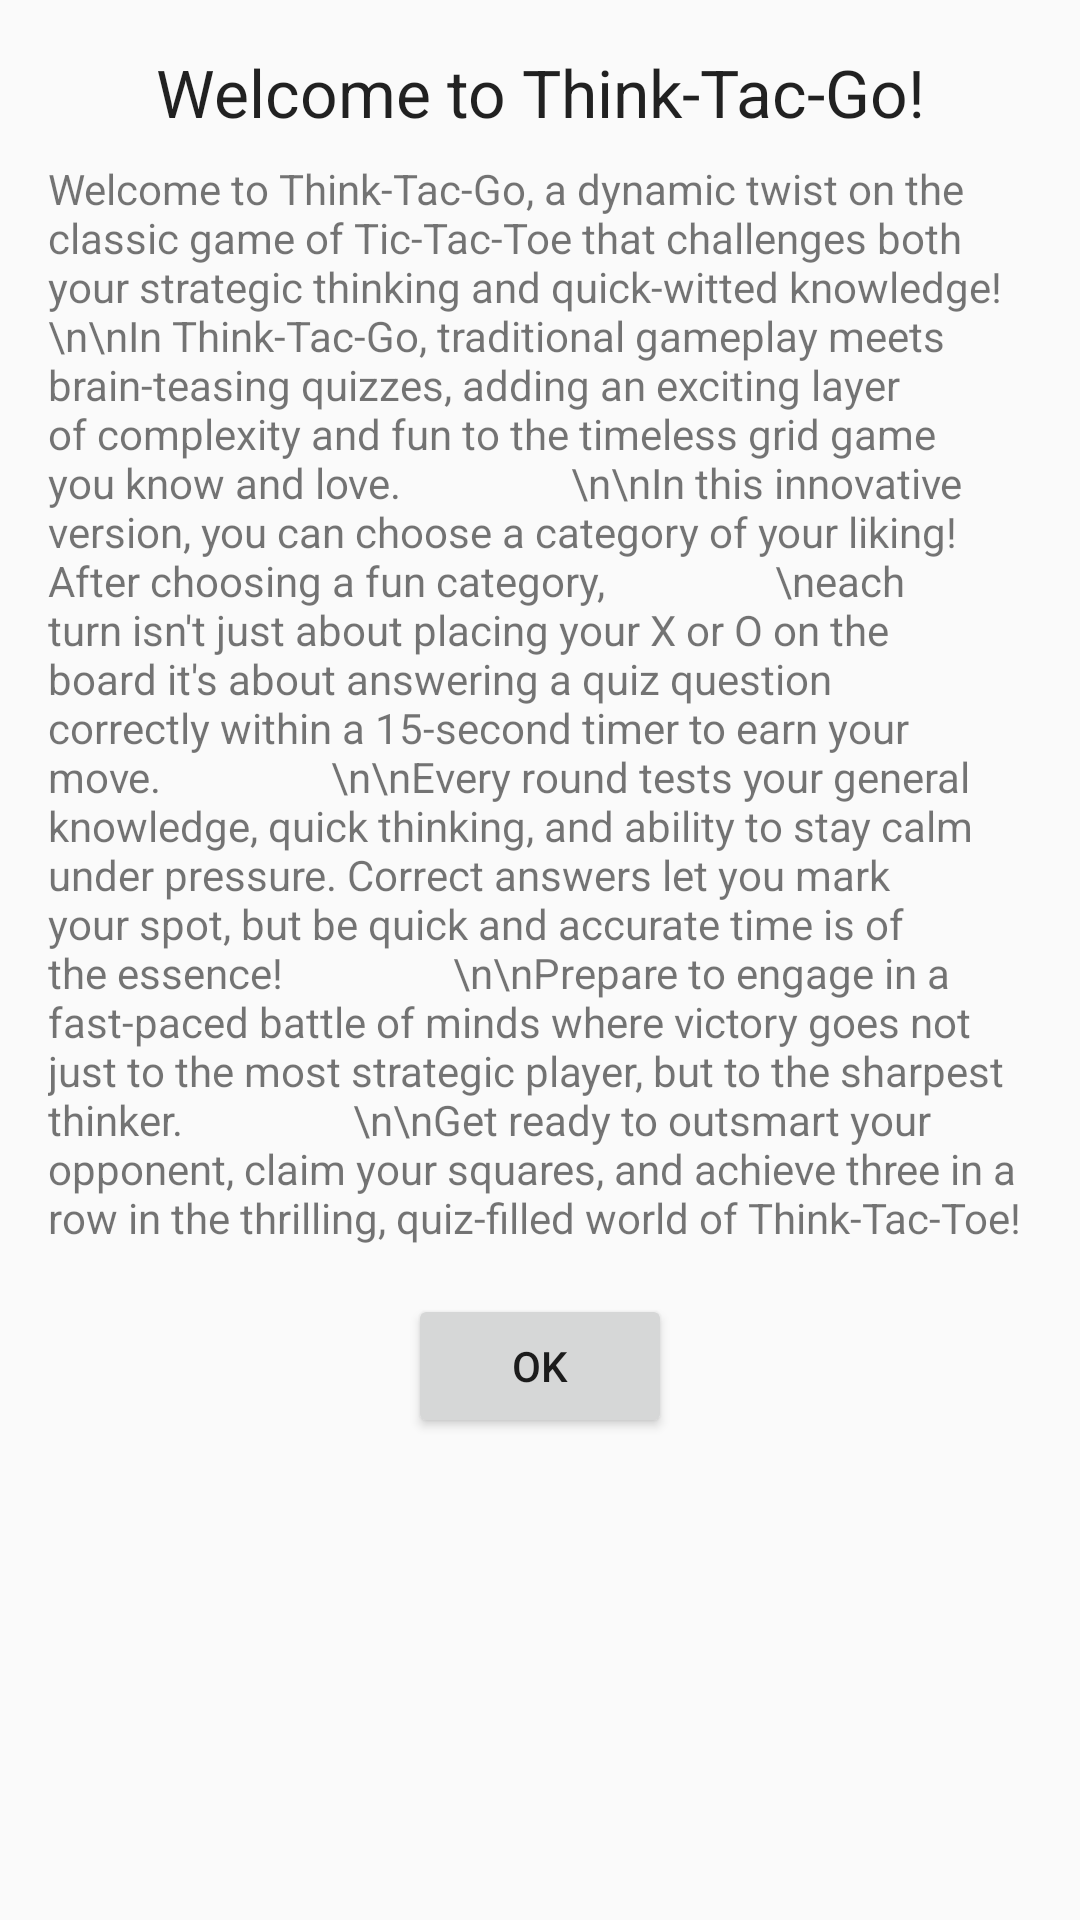

Android layout source for this screen:
<!-- AndroidManifest.xml: application theme AppTheme -->
<!-- res/layout/dialog_info.xml -->
<?xml version="1.0" encoding="utf-8"?>

<ScrollView xmlns:android="http://schemas.android.com/apk/res/android"
    android:layout_width="match_parent"
    android:layout_height="wrap_content">

    <LinearLayout
        android:layout_width="match_parent"
        android:layout_height="wrap_content"
        android:orientation="vertical"
        android:padding="16dp">

        <TextView
            android:layout_width="match_parent"
            android:layout_height="wrap_content"
            android:text="Welcome to Think-Tac-Go!"
            android:textAppearance="?android:attr/textAppearanceLarge"
            android:layout_marginBottom="8dp"
            android:gravity="center"/>

        <TextView
            android:layout_width="match_parent"
            android:layout_height="wrap_content"
            android:text="Welcome to Think-Tac-Go, a dynamic twist on the classic game of Tic-Tac-Toe that challenges both your strategic thinking and quick-witted knowledge!
                \n\nIn Think-Tac-Go, traditional gameplay meets brain-teasing quizzes, adding an exciting layer of complexity and fun to the timeless grid game you know and love.
                \n\nIn this innovative version, you can choose a category of your liking! After choosing a fun category,
                \neach turn isn't just about placing your X or O on the board it's about answering a quiz question correctly within a 15-second timer to earn your move.
                \n\nEvery round tests your general knowledge, quick thinking, and ability to stay calm under pressure. Correct answers let you mark your spot, but be quick and accurate time is of the essence!
                \n\nPrepare to engage in a fast-paced battle of minds where victory goes not just to the most strategic player, but to the sharpest thinker.
                \n\nGet ready to outsmart your opponent, claim your squares, and achieve three in a row in the thrilling, quiz-filled world of Think-Tac-Toe!"
            android:layout_marginBottom="16dp"/>

        <Button
            android:id="@+id/okButton"
            android:layout_width="wrap_content"
            android:layout_height="wrap_content"
            android:text="OK"
            android:layout_gravity="center"/>
    </LinearLayout>
</ScrollView>
<!-- resources referenced by this layout -->
<resources>
  <style name="AppTheme" parent="Theme.AppCompat.Light.NoActionBar">
          
          <item name="colorPrimary">#00c4cc</item>
          <item name="colorPrimaryDark">#009ba5</item>
          <item name="colorAccent">#94add7</item>
      </style>
</resources>
